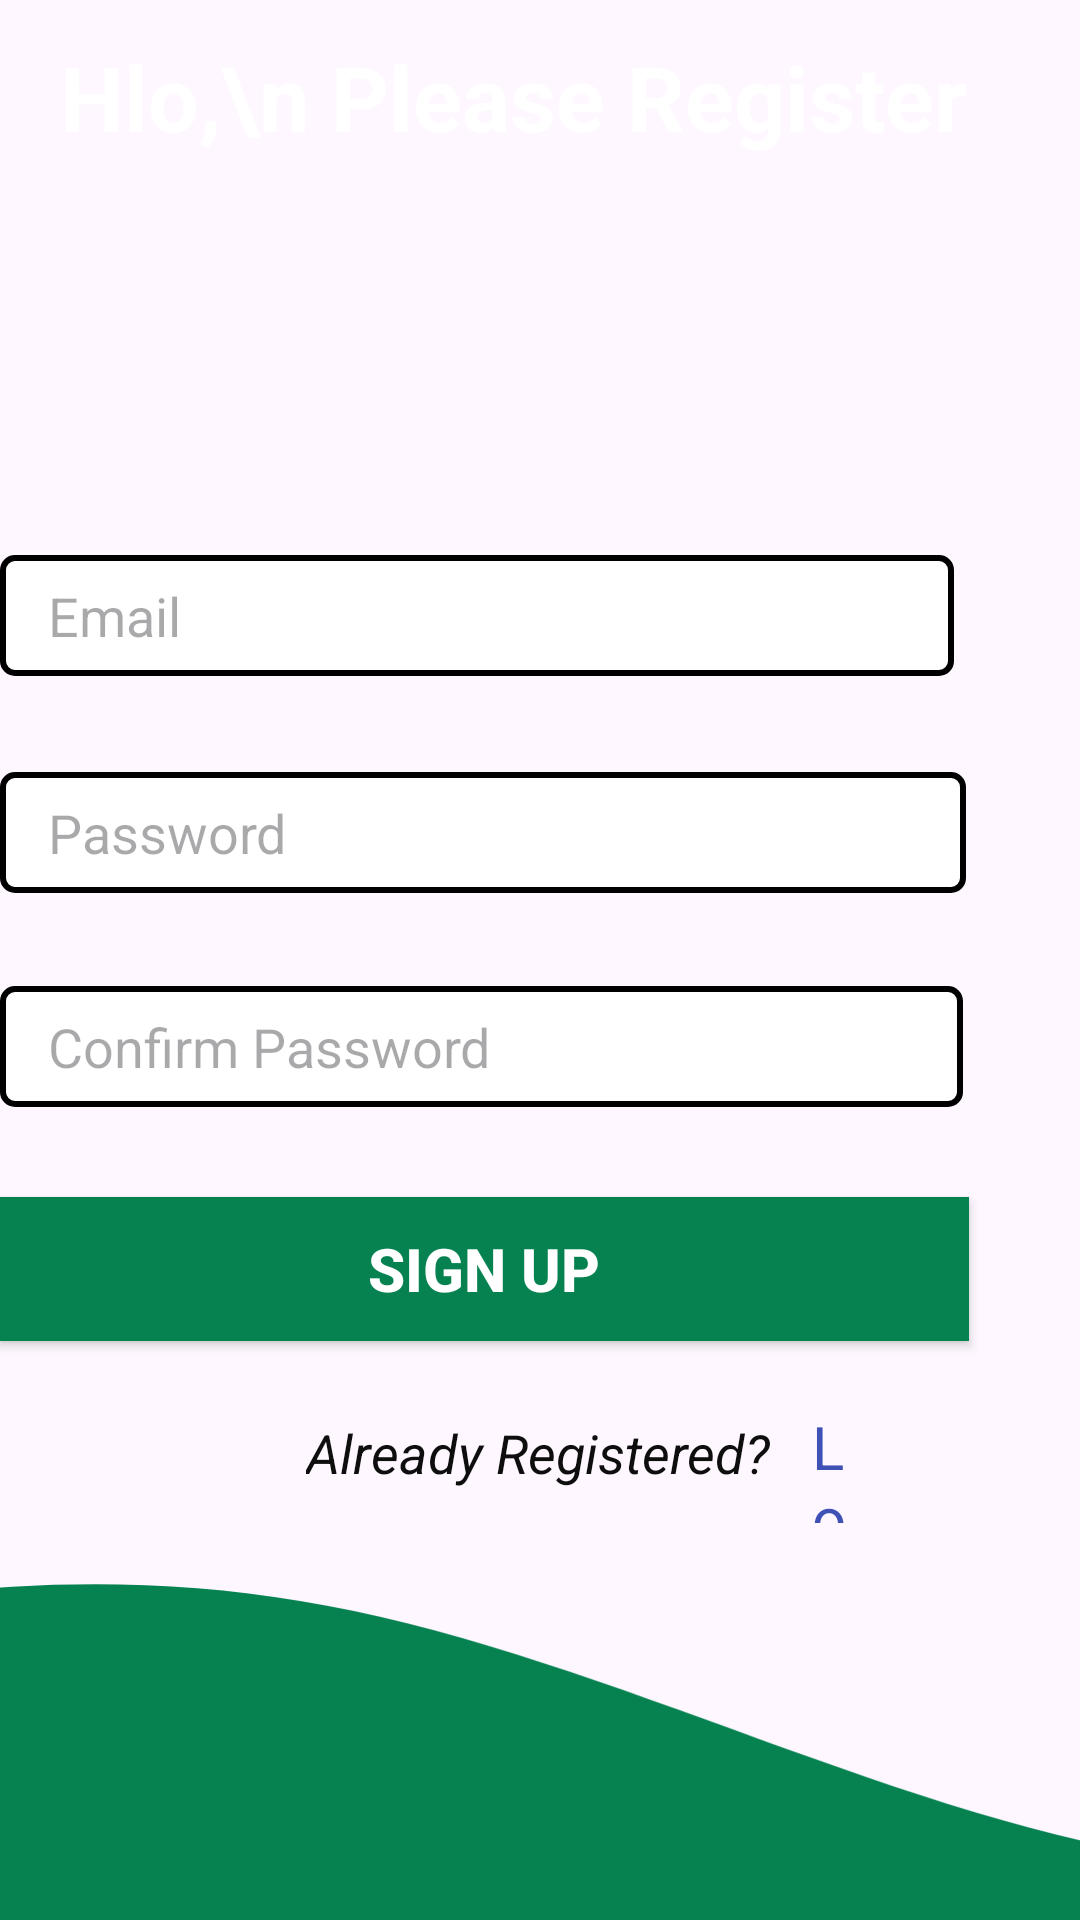

This screen was rendered from an Android layout file. Write that file and the resources it references.
<!-- AndroidManifest.xml: application theme Theme.GirlsSafety -->
<!-- res/layout/activity_register.xml -->
<RelativeLayout
    xmlns:android="http://schemas.android.com/apk/res/android"
    xmlns:app="http://schemas.android.com/apk/res-auto"
    xmlns:tools="http://schemas.android.com/tools"
    android:id="@+id/main"
    android:layout_width="match_parent"
    android:layout_height="match_parent"
    tools:context=".RegisterActivity">

    <ImageView
        android:layout_width="414dp"
        android:layout_height="247dp"
        android:layout_alignParentTop="true"
        android:layout_alignParentEnd="true"
        android:layout_marginTop="-24dp"
        android:layout_marginEnd="14dp"
        android:src="@drawable/top_background" />

    <TextView
        android:id="@+id/textView2"
        android:layout_width="wrap_content"
        android:layout_height="100dp"
        android:layout_alignParentTop="true"
        android:layout_marginStart="20dp"
        android:layout_marginTop="12dp"
        android:text="Hlo,\n Please Register"
        android:textColor="@color/white"
        android:textSize="30dp"
        android:textStyle="bold" />

    <com.google.android.material.textfield.TextInputEditText
        android:id="@+id/email"
        android:layout_width="326dp"
        android:layout_height="wrap_content"
        android:layout_below="@id/textView2"
        android:layout_alignParentEnd="true"
        android:layout_marginTop="73dp"
        android:layout_marginEnd="42dp"
        android:background="@drawable/button_background"
        android:hint="Email" />


    

    <com.google.android.material.textfield.TextInputEditText
        android:id="@+id/password"
        android:layout_width="326dp"
        android:layout_height="wrap_content"
        android:layout_below="@id/email"
        android:layout_alignParentEnd="true"
        android:layout_marginTop="32dp"
        android:layout_marginEnd="38dp"
        android:background="@drawable/button_background"
        android:hint="Password" />

    <com.google.android.material.textfield.TextInputEditText
        android:id="@+id/confirm_password"
        android:layout_width="326dp"
        android:layout_height="wrap_content"
        android:layout_below="@id/password"
        android:layout_alignParentEnd="true"
        android:layout_marginTop="31dp"
        android:layout_marginEnd="39dp"
        android:background="@drawable/button_background"
        android:hint="Confirm Password" />

    <androidx.appcompat.widget.AppCompatButton
        android:id="@+id/btn_sign_up"
        android:layout_width="326dp"
        android:layout_height="wrap_content"
        android:layout_below="@id/confirm_password"
        android:layout_alignParentEnd="true"
        android:layout_marginTop="30dp"
        android:layout_marginEnd="37dp"
        android:background="@color/green"
        android:text="Sign up"
        android:textColor="@color/white"
        android:textSize="20sp"
        android:textStyle="bold" />

    <TextView
        android:id="@+id/tv_already_registered"
        android:layout_width="wrap_content"
        android:layout_height="wrap_content"
        android:layout_below="@id/btn_sign_up"
        android:layout_alignParentStart="true"
        android:layout_marginStart="102dp"
        android:layout_marginTop="25dp"
        android:text="Already Registered?"
        android:textColor="#0E0E0E"
        android:textSize="18sp"
        android:textStyle="italic" />

    <TextView
        android:id="@+id/tv_login"
        android:layout_width="67dp"
        android:layout_height="39dp"
        android:layout_below="@id/tv_already_registered"
        android:layout_alignParentEnd="true"
        android:layout_marginStart="14dp"
        android:layout_marginTop="-28dp"
        android:layout_marginEnd="72dp"
        android:layout_toEndOf="@+id/tv_already_registered"
        android:text="Login"
        android:textColor="#3F51B5"
        android:textSize="20sp" />

    <ImageView
        android:id="@+id/imageView3"
        android:layout_width="wrap_content"
        android:layout_height="233dp"
        android:layout_alignParentEnd="true"
        android:layout_alignParentRight="true"
        android:layout_alignParentBottom="true"
        android:layout_marginEnd="-128dp"
        android:layout_marginRight="-128dp"
        android:layout_marginBottom="-5dp"
        android:scaleType="center"
        app:layout_constraintBottom_toBottomOf="parent"
        app:layout_constraintEnd_toEndOf="parent"
        app:layout_constraintHorizontal_bias="0.881"
        app:layout_constraintStart_toStartOf="parent"
        app:layout_constraintTop_toTopOf="parent"
        app:layout_constraintVertical_bias="1.0"
        app:srcCompat="@drawable/wave_women" />

    <ProgressBar
        android:id="@+id/progressBar"
        android:layout_width="wrap_content"
        android:layout_height="wrap_content"
        android:layout_centerInParent="true"
        android:visibility="gone" />
</RelativeLayout>
<!-- resources referenced by this layout -->
<resources>
  <color name="green">#068251</color>
  <color name="white">#FFFFFFFF</color>
  <!-- drawable button_background (drawable) -->
  <?xml version="1.0" encoding="utf-8"?>
  <shape xmlns:android="http://schemas.android.com/apk/res/android">
      <solid android:color="@color/white"></solid>
      <corners android:radius="4dp"></corners>
      <size android:height="40dp"></size>
      <padding android:bottom="8dp" android:left="16dp" android:right="8dp" android:top="8dp"></padding>
      <stroke android:color="@color/black" android:width="2dp" ></stroke>
  
  
  
  
  
  </shape>
  <!-- drawable wave_women (drawable) -->
  <vector xmlns:android="http://schemas.android.com/apk/res/android"
      android:width="1440dp"
      android:height="320dp"
      android:viewportWidth="1440"
      android:viewportHeight="320">
    <path
        android:pathData="M0,288L48,272C96,256 192,224 288,197.3C384,171 480,149 576,165.3C672,181 768,235 864,250.7C960,267 1056,245 1152,250.7C1248,256 1344,288 1392,304L1440,320L1440,320L1392,320C1344,320 1248,320 1152,320C1056,320 960,320 864,320C768,320 672,320 576,320C480,320 384,320 288,320C192,320 96,320 48,320L0,320Z"
        android:fillColor="#068251"/>
  </vector>
  <style name="Theme.GirlsSafety" parent="Base.Theme.GirlsSafety" />
  <color name="black">#FF000000</color>
  <style name="Base.Theme.GirlsSafety" parent="Theme.Material3.DayNight.NoActionBar">
          
          
      </style>
</resources>
